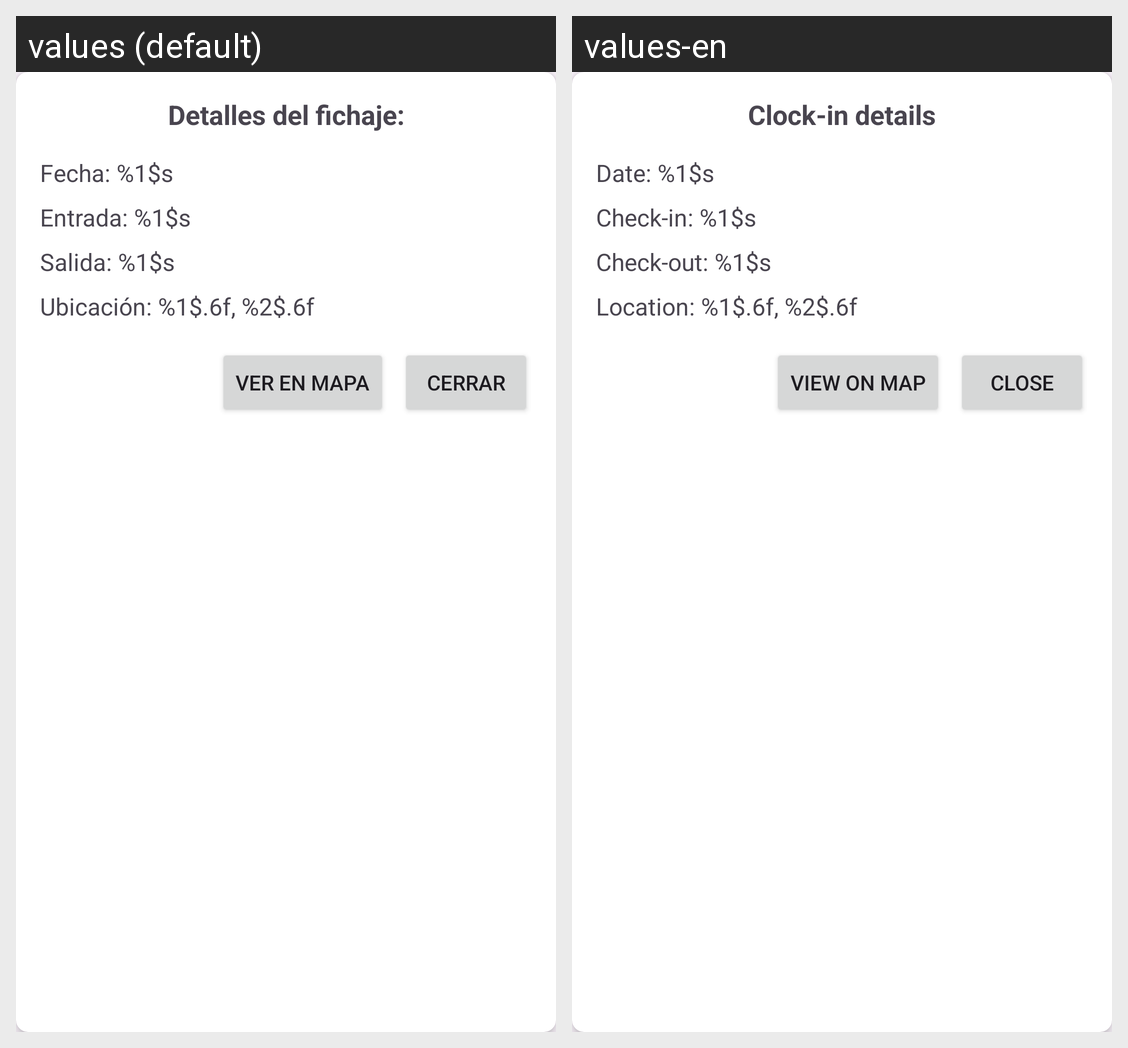

This grid shows one Android layout under two languages. Give, for every string resource on the screen, its name, the default text and each shown locale's text.
Android screen res/layout/dialog_fichaje_details.xml rendered under 2 locales, left to right: values (default), values-en. Device: Nexus 5 (rendered at 1080×1920; each locale shown at half size, 540×960, under a caption strip naming it); theme Base.Theme.DASProyecto.
Strings drawn on this screen, with the default value and each locale's value (text and hints the layout hard-codes, and strings that could not be matched under every locale, appear in the picture but are not listed):

detalle
  values: Detalles del fichaje:
  values-en: Clock-in details

fecha
  values: Fecha: %1$s
  values-en: Date: %1$s

entrada
  values: Entrada: %1$s
  values-en: Check-in: %1$s

salida
  values: Salida: %1$s
  values-en: Check-out: %1$s

ubicacion
  values: Ubicación: %1$.6f, %2$.6f
  values-en: Location: %1$.6f, %2$.6f

mapa
  values: Ver en mapa
  values-en: View on map

cerrar
  values: Cerrar
  values-en: Close
